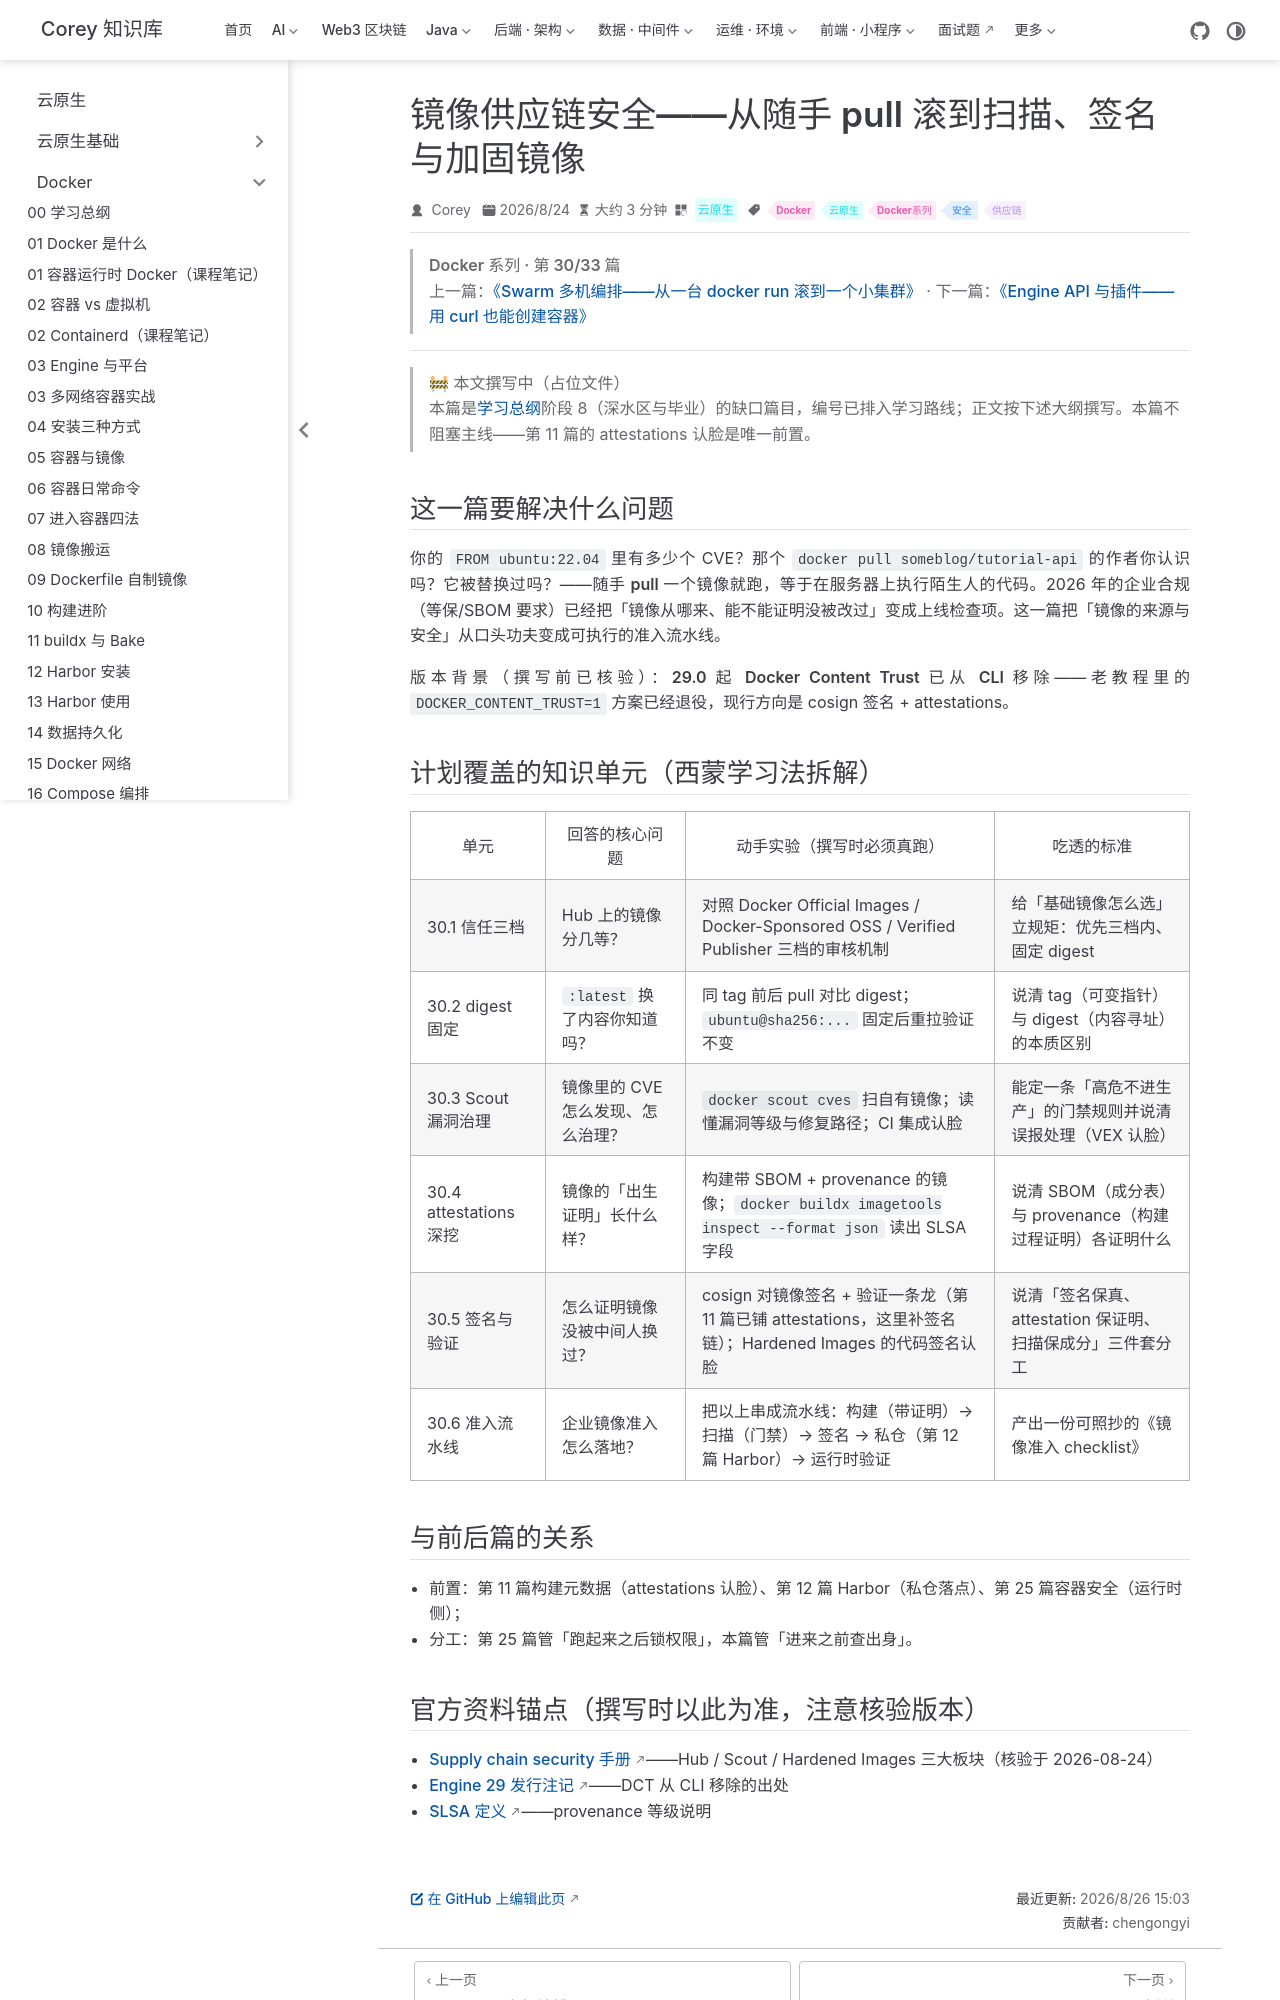

repository: code-corey/code-corey.github.io · page: 云原生/docker/docker-30-supply-chain.html · generator: jekyll

---
title: 镜像供应链安全——从随手 pull 滚到扫描、签名与加固镜像
sidebarGroup: Docker 系列
shortTitle: 30 供应链安全
order: 30
date: 2026-08-24T00:00:00.000Z
category: 云原生
tag:
  - Docker
  - 云原生
  - Docker系列
  - 安全
  - 供应链
description: 镜像信任三档（Official Images/VP/Hardened Images）、Scout 漏洞治理、digest 固定、SBOM 与 provenance attestations、cosign 签名验证（29.x 已移除 DCT）——2026 企业刚需的镜像准入流水线。对应学习总纲阶段 8 单元 8.2。
---

> **Docker 系列 · 第 30/33 篇**
> 上一篇：[《Swarm 多机编排——从一台 docker run 滚到一个小集群》](/云原生/docker/docker-29-swarm) · 下一篇：[《Engine API 与插件——用 curl 也能创建容器》](/云原生/docker/docker-31-engine-api)

---

> 🚧 **本文撰写中（占位文件）**
> 本篇是[学习总纲](./docker-00-roadmap.md)阶段 8（深水区与毕业）的缺口篇目，编号已排入学习路线；正文按下述大纲撰写。**本篇不阻塞主线**——第 11 篇的 attestations 认脸是唯一前置。

## 这一篇要解决什么问题

你的 `FROM ubuntu:22.04` 里有多少个 CVE？那个 `docker pull someblog/tutorial-api` 的作者你认识吗？它被替换过吗？——**随手 pull 一个镜像就跑，等于在服务器上执行陌生人的代码**。2026 年的企业合规（等保/SBOM 要求）已经把「镜像从哪来、能不能证明没被改过」变成上线检查项。这一篇把「镜像的来源与安全」从口头功夫变成可执行的准入流水线。

版本背景（撰写前已核验）：**29.0 起 Docker Content Trust 已从 CLI 移除**——老教程里的 `DOCKER_CONTENT_TRUST=1` 方案已经退役，现行方向是 cosign 签名 + attestations。

## 计划覆盖的知识单元（西蒙学习法拆解）

| 单元 | 回答的核心问题 | 动手实验（撰写时必须真跑） | 吃透的标准 |
|------|----------------|--------------------------|------------|
| 30.1 信任三档 | Hub 上的镜像分几等？ | 对照 Docker Official Images / Docker-Sponsored OSS / Verified Publisher 三档的审核机制 | 给「基础镜像怎么选」立规矩：优先三档内、固定 digest |
| 30.2 digest 固定 | `:latest` 换了内容你知道吗？ | 同 tag 前后 pull 对比 digest；`ubuntu@sha256:...` 固定后重拉验证不变 | 说清 tag（可变指针）与 digest（内容寻址）的本质区别 |
| 30.3 Scout 漏洞治理 | 镜像里的 CVE 怎么发现、怎么治理？ | `docker scout cves` 扫自有镜像；读懂漏洞等级与修复路径；CI 集成认脸 | 能定一条「高危不进生产」的门禁规则并说清误报处理（VEX 认脸） |
| 30.4 attestations 深挖 | 镜像的「出生证明」长什么样？ | 构建带 SBOM + provenance 的镜像；`docker buildx imagetools inspect --format json` 读出 SLSA 字段 | 说清 SBOM（成分表）与 provenance（构建过程证明）各证明什么 |
| 30.5 签名与验证 | 怎么证明镜像没被中间人换过？ | cosign 对镜像签名 + 验证一条龙（第 11 篇已铺 attestations，这里补签名链）；Hardened Images 的代码签名认脸 | 说清「签名保真、attestation 保证明、扫描保成分」三件套分工 |
| 30.6 准入流水线 | 企业镜像准入怎么落地？ | 把以上串成流水线：构建（带证明）→ 扫描（门禁）→ 签名 → 私仓（第 12 篇 Harbor）→ 运行时验证 | 产出一份可照抄的《镜像准入 checklist》 |

## 与前后篇的关系

- 前置：第 11 篇构建元数据（attestations 认脸）、第 12 篇 Harbor（私仓落点）、第 25 篇容器安全（运行时侧）；
- 分工：第 25 篇管「跑起来之后锁权限」，本篇管「进来之前查出身」。
